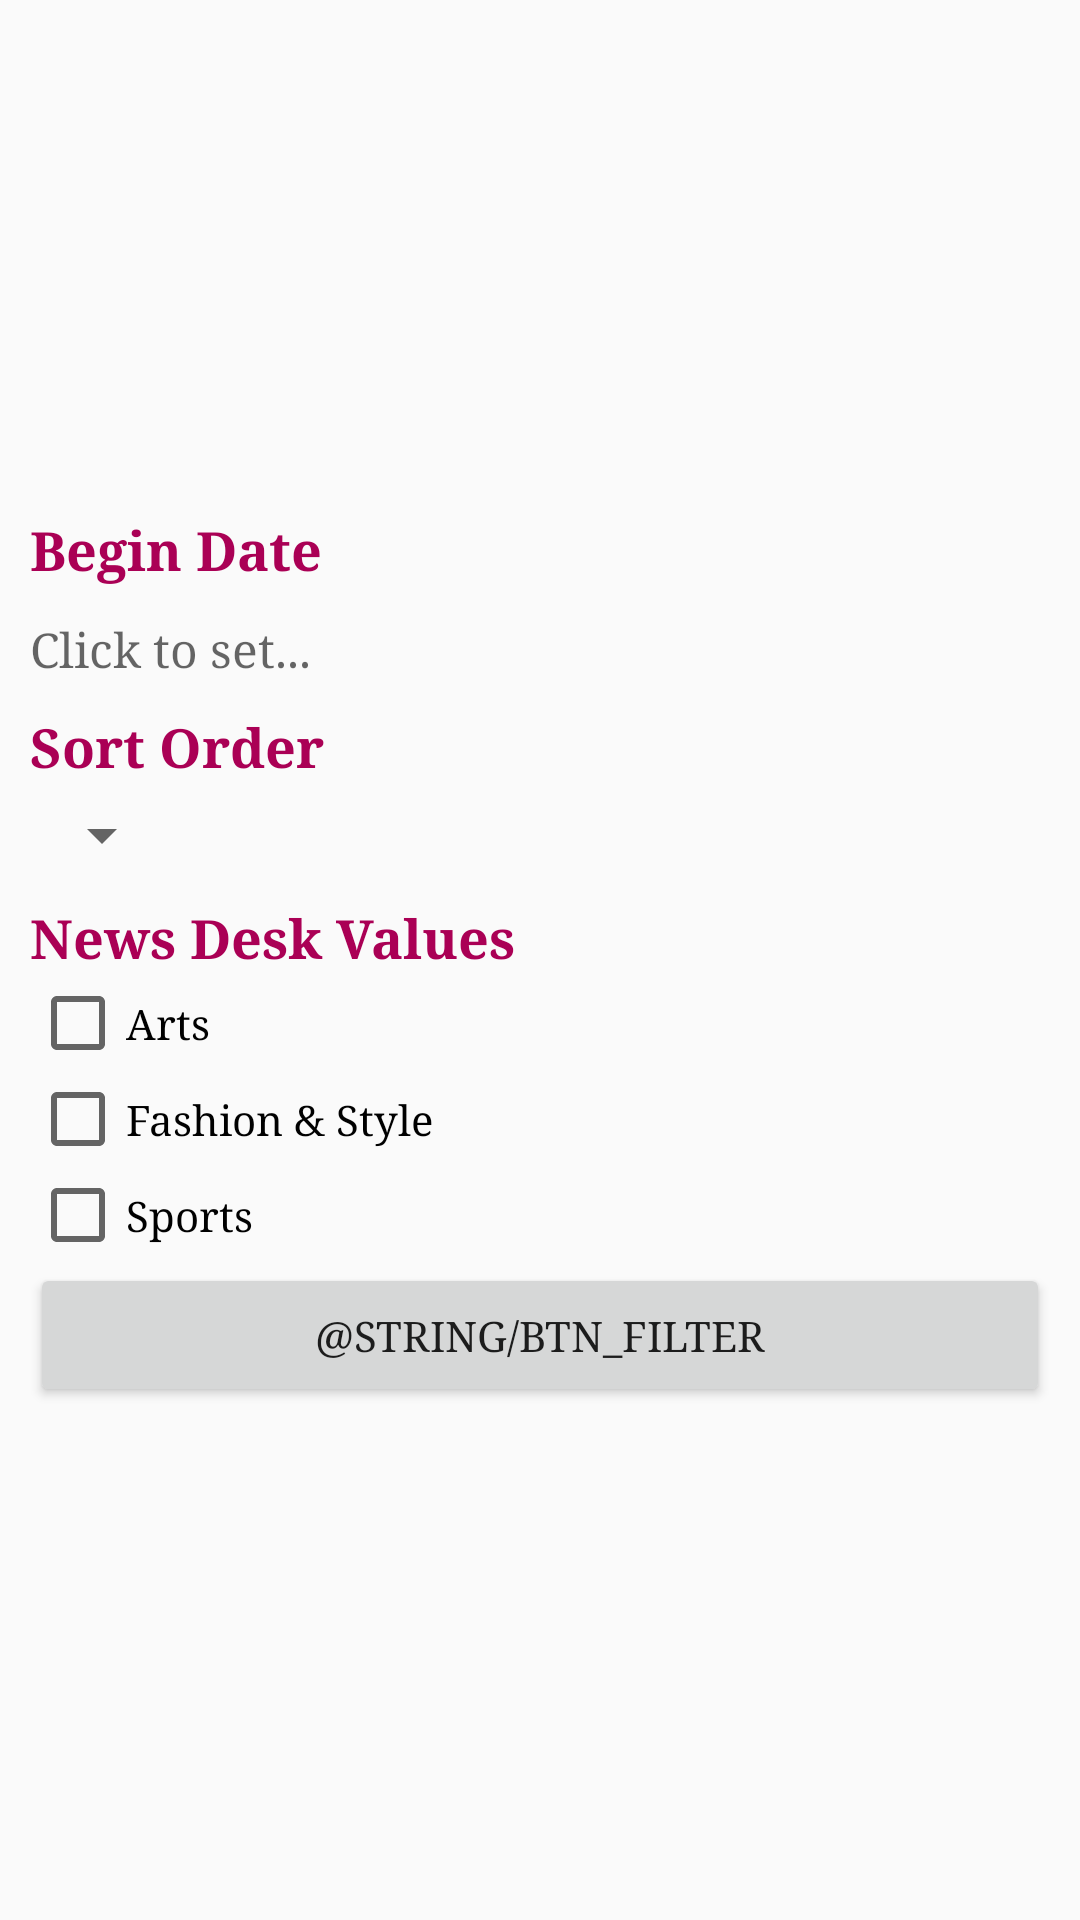

This screen was rendered from an Android layout file. Write that file and the resources it references.
<!-- AndroidManifest.xml: application theme AppTheme -->
<!-- res/layout/diagfrag_filter.xml -->
<?xml version="1.0" encoding="utf-8"?>
<layout xmlns:android="http://schemas.android.com/apk/res/android"
    xmlns:tools="http://schemas.android.com/tools">
    <LinearLayout
        android:orientation="vertical" android:layout_width="match_parent"
        android:layout_height="match_parent"
        android:padding="10dp"
        android:gravity="center_vertical">

        <TextView
            android:id="@+id/tv_begin_date"
            android:layout_width="match_parent"
            android:layout_height="wrap_content"
            android:fontFamily="serif"
            android:text="@string/tv_begin_date"
            android:textColor="@color/colorAccent"
            android:textSize="18dp"
            android:textStyle="bold"
            android:layout_marginBottom="10dp"/>

        <TextView
            android:id="@+id/tv_begin_date_value"
            android:layout_width="wrap_content"
            android:layout_height="wrap_content"
            android:ems="10"
            android:fontFamily="serif"
            android:inputType="date"
            android:textSize="16dp"
            android:hint="Click to set..."/>

        <TextView
            android:id="@+id/tv_sort_order"
            android:layout_width="match_parent"
            android:layout_height="wrap_content"
            android:fontFamily="serif"
            android:text="@string/tv_sort_order"
            android:textColor="@color/colorAccent"
            android:textSize="18dp"
            android:textStyle="bold"
            android:layout_marginTop="10dp"
            android:layout_marginBottom="5dp"/>

        <Spinner
            android:id="@+id/sp_sort_order"
            android:layout_width="wrap_content"
            android:entries="@array/sort_order"
            android:layout_height="wrap_content"
            android:fontFamily="serif"
            android:layout_marginBottom="10dp"/>

        <TextView
            android:id="@+id/tv_news_desk"
            android:layout_width="match_parent"
            android:layout_height="wrap_content"
            android:fontFamily="serif"
            android:text="@string/tv_news_desk"
            android:textColor="@color/colorAccent"
            android:textSize="18dp"
            android:textStyle="bold" />

        <CheckBox
            android:id="@+id/cb_arts"
            android:layout_width="match_parent"
            android:layout_height="wrap_content"
            android:fontFamily="serif"
            android:text="@string/arts"/>

        <CheckBox
            android:id="@+id/cb_fashion_style"
            android:layout_width="match_parent"
            android:layout_height="wrap_content"
            android:text="@string/fashion_style"
            android:fontFamily="serif"/>

        <CheckBox
            android:id="@+id/cb_sports"
            android:layout_width="match_parent"
            android:layout_height="wrap_content"
            android:text="@string/sports"
            android:fontFamily="serif"/>

        <Button
            android:id="@+id/btn_save"
            android:layout_width="match_parent"
            android:layout_height="wrap_content"
            android:text="@string/btn_filter"
            android:fontFamily="serif"/>

    </LinearLayout>
</layout>
<!-- resources referenced by this layout -->
<resources>
  <color name="colorAccent">#AA0055</color>
  <string name="arts">Arts</string>
  <string name="fashion_style">Fashion &amp; Style</string>
  <string name="sports">Sports</string>
  <string name="tv_begin_date">Begin Date</string>
  <string name="tv_news_desk">News Desk Values</string>
  <string name="tv_sort_order">Sort Order</string>
  <style name="AppTheme" parent="Theme.AppCompat.Light.NoActionBar">
          
          <item name="colorPrimary">@color/colorPrimary</item>
          <item name="colorPrimaryDark">@color/colorPrimaryDark</item>
          <item name="colorAccent">@color/colorAccent</item>
      </style>
  <color name="colorPrimary">#6E0A53</color>
  <color name="colorPrimaryDark">#5E0A48</color>
</resources>
